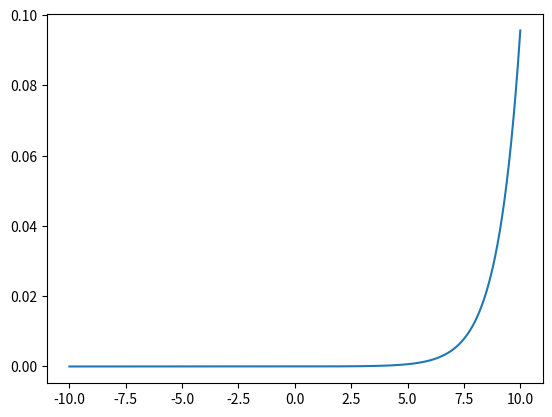

Write the Python code that produced this figure.
import numpy as np
import matplotlib.pyplot as plt

def softmax(a):
    c = np.max(a)
    exp_a = np.exp(a-c) #溢出对策
    sum_exp_a = np.sum(exp_a)
    y = exp_a / sum_exp_a
    return y


x = np.linspace(-10, 10, 200)
y = softmax(x)
plt.plot(x,y)
plt.show()